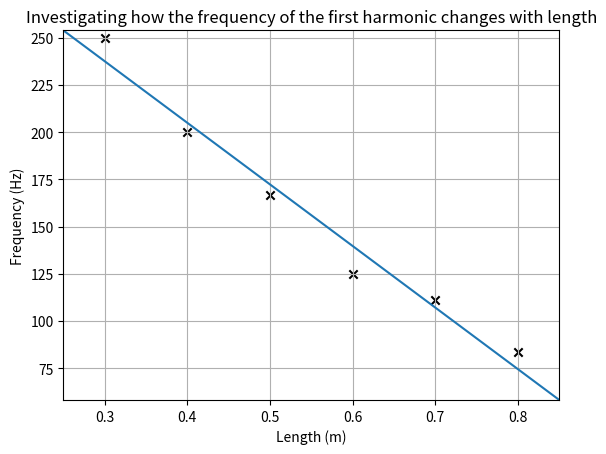

This chart was generated by the following Python code:
"""
Required Practical 1: "Investigating Stationary Waves".

Code for investigating graphical relation of the
frequency of the first harmonic against length.

Lab report due December 17th, 2025. for Mr. Awuah.
"""

import numpy as np
import matplotlib.pyplot as plt

from numpy.polynomial import Polynomial

# The data gathered and recorded in my lab book.
POINTS = (
    # (length, frequency)
    (0.3, 250.0),
    (0.4, 200.0),
    (0.5, 166.7),
    (0.6, 125.0),
    (0.7, 111.1),
    (0.8, 83.33),
)

# Unpack `POINTS` to x, y arrays.
x_values, y_values = map(np.array, zip(*POINTS))
print(f"Plotting points: {POINTS}")

# Find the degree 1 (linear) LOBF's coefficients.
lobf_c, lobf_m = Polynomial.fit(x_values, y_values, deg=1).convert().coef
print(f"LOBF gradient (m): {lobf_m}")
print(f"LOBF y-intercept (c): {lobf_c}")
print(f"LOBF equation: y = {lobf_m:.3f}x + {lobf_c:.3f}")

# Extend the LOBF by `MARGIN`.
#
# I've done this so the points (marked with crosses)
# don't get cut off when margins are set to zero.
MARGIN = 0.05
lobf_x_values = np.array((min(x_values) - MARGIN, max(x_values) + MARGIN))

# Linear equation: y = mx + c
lobf = lobf_m * lobf_x_values + lobf_c

# Set appropriate labels
plt.title("Investigating how the frequency of the first harmonic changes with length")
plt.xlabel("Length (m)")
plt.ylabel("Frequency (Hz)")

# Plot `POINTS` and `lobf`.
plt.scatter(x_values, y_values, marker="x", color="Black")
plt.plot(lobf_x_values, lobf)

plt.grid()  # Set grid (stylistic choice).
plt.margins(0)  # Removing margins as per Mr. Awuah.

# Show the plot.
plt.show()
